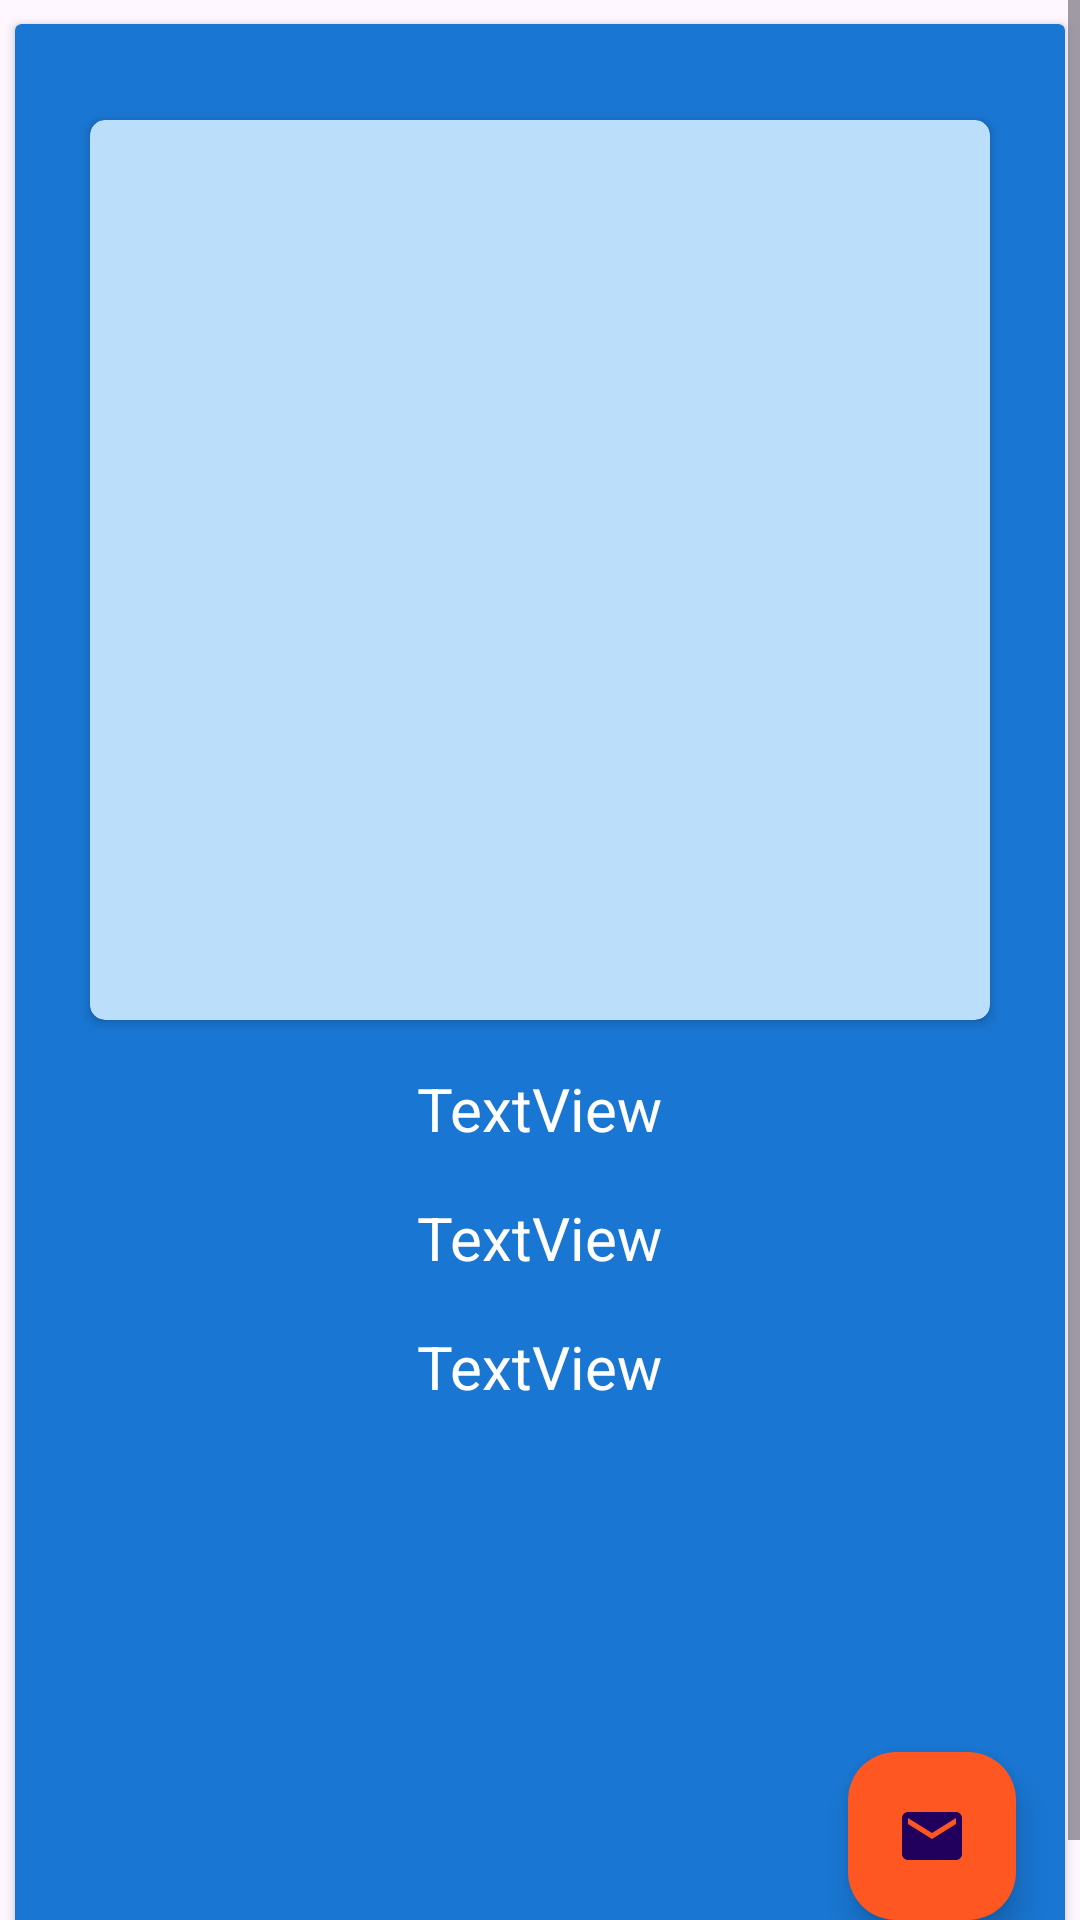

Produce the Android XML layout that renders to this screen, including the resource entries it uses.
<!-- AndroidManifest.xml: application theme Theme.SuperHeroeComics -->
<!-- res/layout/fragment_heroe_details.xml -->
<?xml version="1.0" encoding="utf-8"?>
<androidx.constraintlayout.widget.ConstraintLayout xmlns:android="http://schemas.android.com/apk/res/android"
    xmlns:app="http://schemas.android.com/apk/res-auto"
    xmlns:tools="http://schemas.android.com/tools"
    android:layout_width="match_parent"
    android:layout_height="match_parent">

    <ScrollView
        android:layout_width="match_parent"

        android:layout_height="match_parent"
        app:layout_constraintBottom_toBottomOf="parent"
        app:layout_constraintEnd_toEndOf="parent"
        app:layout_constraintStart_toStartOf="parent"
        app:layout_constraintTop_toTopOf="parent">

        <LinearLayout
            android:layout_width="match_parent"
            android:layout_height="wrap_content"
            android:orientation="vertical" >

            <androidx.constraintlayout.widget.ConstraintLayout
                android:layout_width="match_parent"
                android:layout_height="match_parent">

                <androidx.cardview.widget.CardView
                    android:id="@+id/cardViewDetails"
                    android:layout_width="350dp"
                    android:layout_height="660dp"
                    android:layout_marginTop="8dp"
                    android:backgroundTint="@color/dark_primary_color"
                    app:layout_constraintBottom_toBottomOf="parent"
                    app:layout_constraintEnd_toEndOf="parent"
                    app:layout_constraintStart_toStartOf="parent"
                    app:layout_constraintTop_toTopOf="parent">

                    <androidx.constraintlayout.widget.ConstraintLayout
                        android:layout_width="match_parent"
                        android:layout_height="match_parent">

                        <androidx.cardview.widget.CardView
                            android:id="@+id/cardView"
                            android:layout_width="300dp"
                            android:layout_height="300dp"
                            android:layout_marginTop="32dp"
                            android:backgroundTint="@color/light_primary_color"
                            app:cardCornerRadius="5dp"
                            app:layout_constraintEnd_toEndOf="parent"
                            app:layout_constraintStart_toStartOf="parent"
                            app:layout_constraintTop_toTopOf="parent">

                            <androidx.constraintlayout.widget.ConstraintLayout
                                android:layout_width="match_parent"
                                android:layout_height="match_parent">

                                <ImageView
                                    android:id="@+id/imageViewDetails"
                                    android:layout_width="200dp"
                                    android:layout_height="200dp"
                                    android:layout_marginStart="75dp"
                                    android:layout_marginTop="32dp"
                                    android:layout_marginEnd="75dp"
                                    android:layout_marginBottom="32dp"
                                    app:layout_constraintBottom_toBottomOf="parent"
                                    app:layout_constraintEnd_toEndOf="parent"
                                    app:layout_constraintStart_toStartOf="parent"
                                    app:layout_constraintTop_toTopOf="parent"
                                    app:layout_constraintVertical_bias="0.0"
                                    tools:srcCompat="@tools:sample/avatars" />
                            </androidx.constraintlayout.widget.ConstraintLayout>
                        </androidx.cardview.widget.CardView>

                        <TextView
                            android:id="@+id/textViewNameDetails"
                            android:layout_width="wrap_content"
                            android:layout_height="wrap_content"
                            android:layout_marginTop="16dp"
                            android:text="TextView"
                            android:textColor="@color/text_icons"
                            android:textSize="20sp"
                            app:layout_constraintEnd_toEndOf="parent"
                            app:layout_constraintStart_toStartOf="parent"
                            app:layout_constraintTop_toBottomOf="@+id/cardView" />

                        <TextView
                            android:id="@+id/textViewAgeDetails"
                            android:layout_width="wrap_content"
                            android:layout_height="wrap_content"
                            android:layout_marginTop="16dp"
                            android:text="TextView"
                            android:textColor="@color/text_icons"
                            android:textSize="20sp"
                            app:layout_constraintEnd_toEndOf="parent"
                            app:layout_constraintStart_toStartOf="parent"
                            app:layout_constraintTop_toBottomOf="@+id/textViewNameDetails" />

                        <TextView
                            android:id="@+id/textViewTraduccion"
                            android:layout_width="wrap_content"
                            android:layout_height="wrap_content"
                            android:layout_marginTop="16dp"
                            android:text="TextView"
                            android:textColor="@color/text_icons"
                            android:textSize="20sp"
                            app:layout_constraintEnd_toEndOf="@+id/textViewAgeDetails"
                            app:layout_constraintStart_toStartOf="@+id/textViewAgeDetails"
                            app:layout_constraintTop_toBottomOf="@+id/textViewAgeDetails" />

                        <com.google.android.material.floatingactionbutton.FloatingActionButton
                            android:id="@+id/floatingActionButton"
                            android:layout_width="wrap_content"
                            android:layout_height="wrap_content"
                            android:layout_marginBottom="28dp"
                            android:clickable="true"
                            android:src="@drawable/baseline_email_24"
                            app:backgroundTint="@color/accent_color"
                            app:layout_constraintBottom_toBottomOf="parent"
                            app:layout_constraintEnd_toEndOf="parent"
                            app:layout_constraintHorizontal_bias="0.945"
                            app:layout_constraintStart_toStartOf="parent"
                            tools:ignore="SpeakableTextPresentCheck" />

                    </androidx.constraintlayout.widget.ConstraintLayout>
                </androidx.cardview.widget.CardView>
            </androidx.constraintlayout.widget.ConstraintLayout>

        </LinearLayout>
    </ScrollView>
</androidx.constraintlayout.widget.ConstraintLayout>
<!-- resources referenced by this layout -->
<resources>
  <color name="accent_color">#FF5722</color>
  <color name="dark_primary_color">#1976D2</color>
  <color name="light_primary_color">#BBDEFB</color>
  <color name="text_icons">#FFFFFF</color>
  <!-- drawable baseline_email_24 (drawable) -->
  <vector xmlns:android="http://schemas.android.com/apk/res/android"
      android:width="24dp"
      android:height="24dp"
      android:tint="#FFFFFF"
      android:viewportWidth="24"
      android:viewportHeight="24">
      <path
          android:fillColor="@color/text_icons"
          android:pathData="M20,4L4,4c-1.1,0 -1.99,0.9 -1.99,2L2,18c0,1.1 0.9,2 2,2h16c1.1,0 2,-0.9 2,-2L22,6c0,-1.1 -0.9,-2 -2,-2zM20,8l-8,5 -8,-5L4,6l8,5 8,-5v2z" />
  </vector>
  <style name="Theme.SuperHeroeComics" parent="Base.Theme.SuperHeroeComics" />
  <style name="Base.Theme.SuperHeroeComics" parent="Theme.Material3.DayNight.NoActionBar">
          
          
      </style>
</resources>
